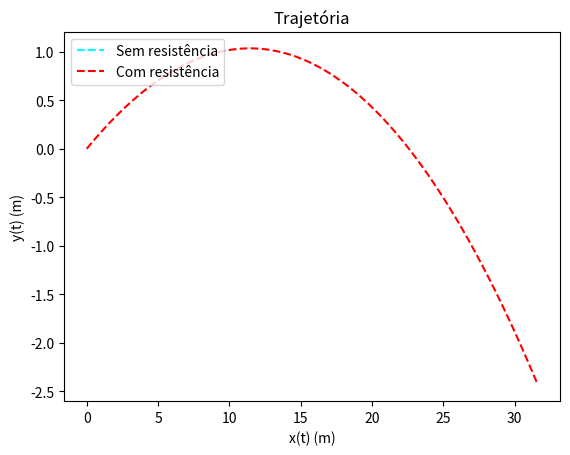

Here is the Python script that generated this plot:
import numpy as np
import matplotlib.pyplot as plt

g = 9.8

# Convert velocity from km/h to m/s
vNorm = 100 * (1000 / 3600)
# Convert angle from degrees to radians
angle = 10 / 180 * np.pi

vXinitial = np.cos(angle) * vNorm
vYinitial = np.sin(angle) * vNorm

# Parâmetros
dt = 0.01
t0 = 0
tf = 1.2

# Agrupamos os valores de x e y em arrays para representar as quantidades
x0 = np.array([0, 0])
v0 = np.array([vXinitial, vYinitial])

# Número de passos/iterações
n = int((tf-t0) / dt + 0.1)

# O tamanho dos arrays para serem criados, como este tuple tem dois valores
# um array com `n + 1` de arrays bidimensionais
shape = (n + 1, 2)

tRes = np.zeros(n + 1)
xRes = np.zeros(shape)
vRes = np.zeros(shape)
aRes = np.zeros(shape)

# O tempo continua a ser unidimensional
t = np.zeros(n + 1)
# Todas as outras quantidades passam a 2D
x = np.zeros(shape)
v = np.zeros(shape)
a = np.zeros(shape)

# Insert initial values
aRes[0] = np.array([0, -g])
vRes[0] = v0
tRes[0] = t0
xRes[0] = x0

for i in range(n):
    vNorm = np.linalg.norm(vRes[i])
    # Cálculo da aceleração da resistência do ar
    aXRes = -0.5 * vNorm**2 * 0.4 * 1.2 * 0.01
    aYRes = -g - 0.5 * vNorm**2 * 0.4 * 1.2 * 0.01

    aRes[i + 1] = np.array([aXRes, aYRes])
    vRes[i + 1] = vRes[i] + aRes[i] * dt
    xRes[i + 1] = xRes[i] + vRes[i] * dt
    tRes[i + 1] = tRes[i] + dt

# Utilizamos a notação [:, i] para extrair o primeiro elemento de todos
# os vetores num array.
plt.plot(x[:, 0], x[:, 1], label="Sem resistência", color='cyan', linestyle='--')
plt.plot(xRes[:, 0], xRes[:, 1], label="Com resistência", color='red', linestyle='--')

plt.xlabel("x(t) (m)")
plt.ylabel("y(t) (m)")
plt.legend(loc="upper left")
plt.title("Trajetória")
plt.show()

# Imprime o alcance máximo e a altura máxima

print("O alcance máximo sem resistência foi de", x[-1, 0], "m")
print("A altura máxima sem resistência foi de", x[:, 1].max(), "m")

print("O alcance máximo com resistência foi de", xRes[-1, 0], "m")
print("A altura máxima com resistência foi de", xRes[:, 1].max(), "m")
